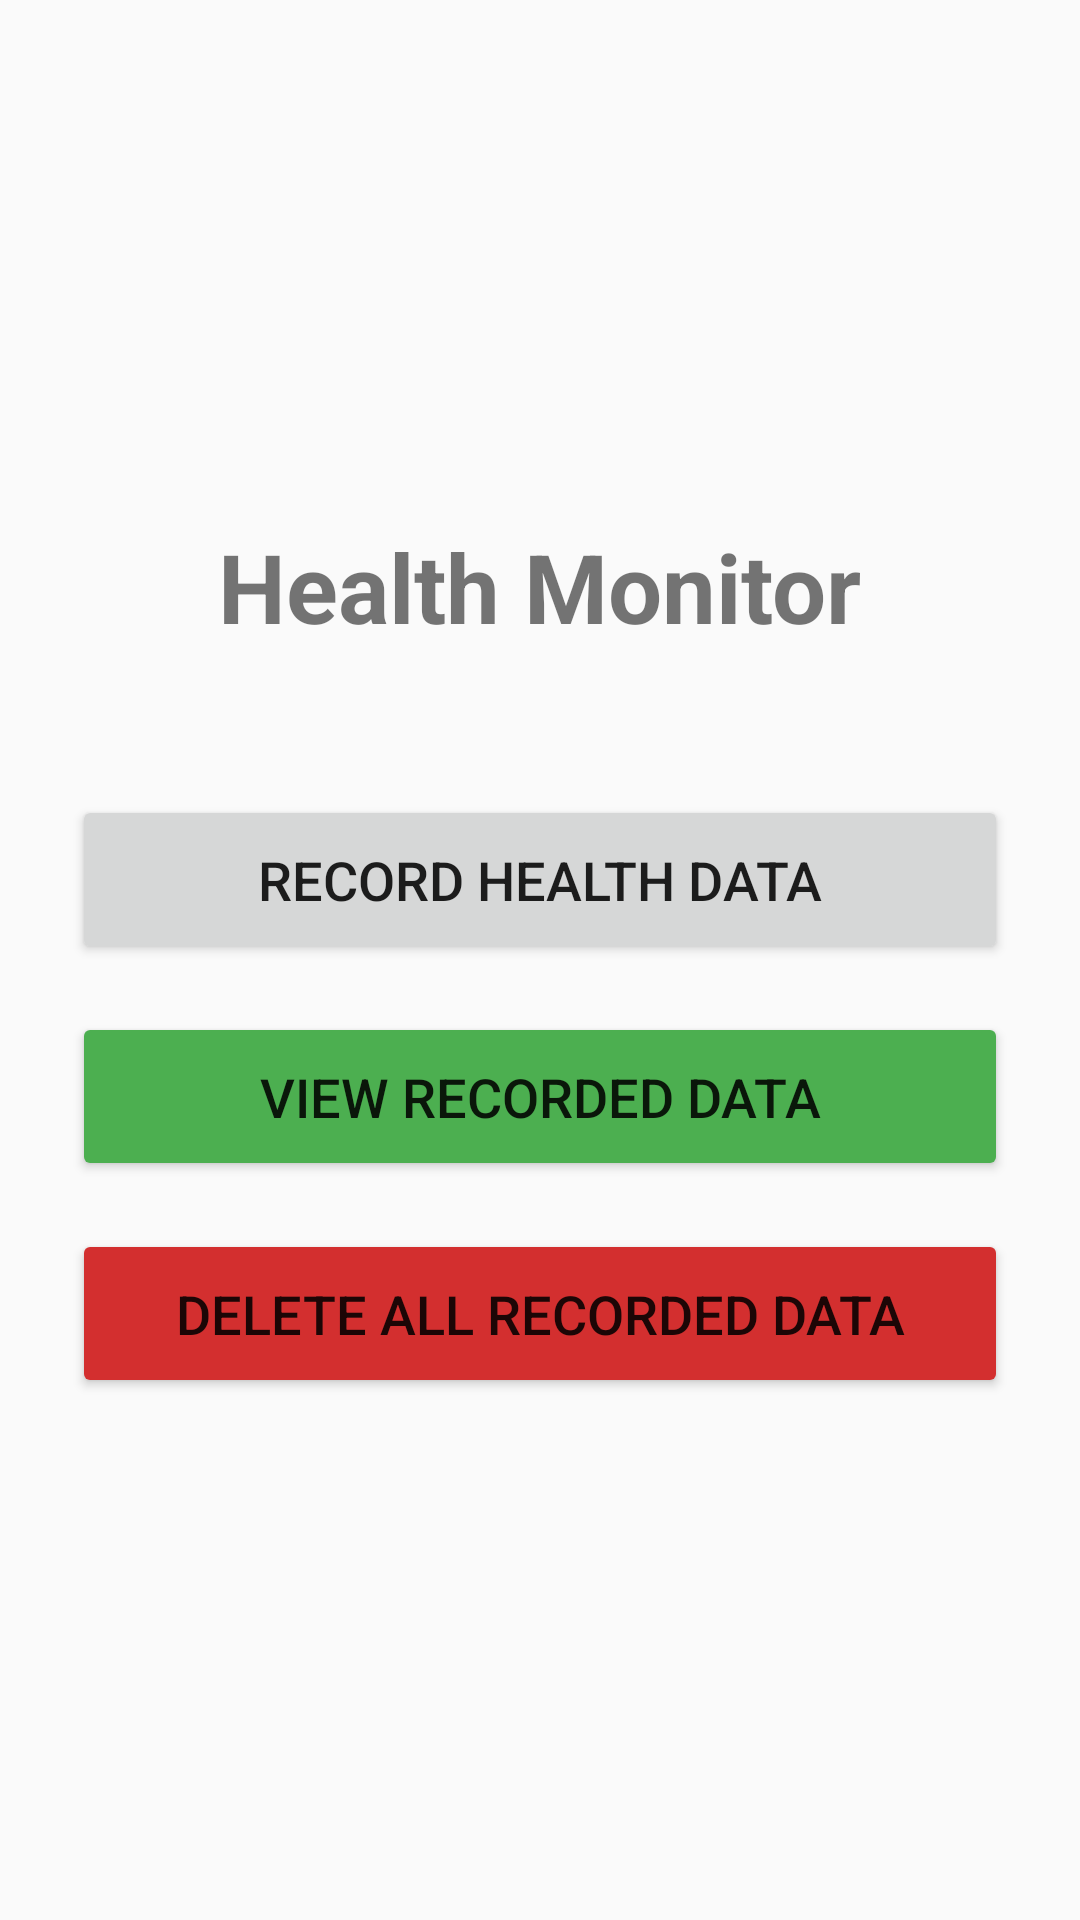

Here is an Android app screen rendered from its layout file. Give the layout XML and the strings, colors and styles it references.
<!-- AndroidManifest.xml: application theme Theme.AppCompat.Light.DarkActionBar -->
<!-- res/layout/activity_main.xml -->
<?xml version="1.0" encoding="utf-8"?>
<LinearLayout xmlns:android="http://schemas.android.com/apk/res/android"
    android:layout_width="match_parent"
    android:layout_height="match_parent"
    android:orientation="vertical"
    android:gravity="center"
    android:padding="24dp">

    
    <TextView
        android:layout_width="wrap_content"
        android:layout_height="wrap_content"
        android:text="Health Monitor"
        android:textSize="32sp"
        android:textStyle="bold"
        android:layout_marginBottom="48dp"/>

    
    <Button
        android:id="@+id/btnRecordHealth"
        android:layout_width="match_parent"
        android:layout_height="wrap_content"
        android:text="Record Health Data"
        android:textSize="18sp"
        android:padding="16dp"
        android:layout_marginBottom="16dp"/>

    
    <Button
        android:id="@+id/btnViewRecords"
        android:layout_width="match_parent"
        android:layout_height="wrap_content"
        android:text="View Recorded Data"
        android:textSize="18sp"
        android:padding="16dp"
        android:layout_marginBottom="16dp"
        android:backgroundTint="#4CAF50"/>

    
    <Button
        android:id="@+id/btnDeleteAll"
        android:layout_width="match_parent"
        android:layout_height="wrap_content"
        android:text="Delete All Recorded Data"
        android:textSize="18sp"
        android:padding="16dp"
        android:backgroundTint="#D32F2F"/>

</LinearLayout>

    
<!-- resources referenced by this layout -->
<resources>

</resources>
